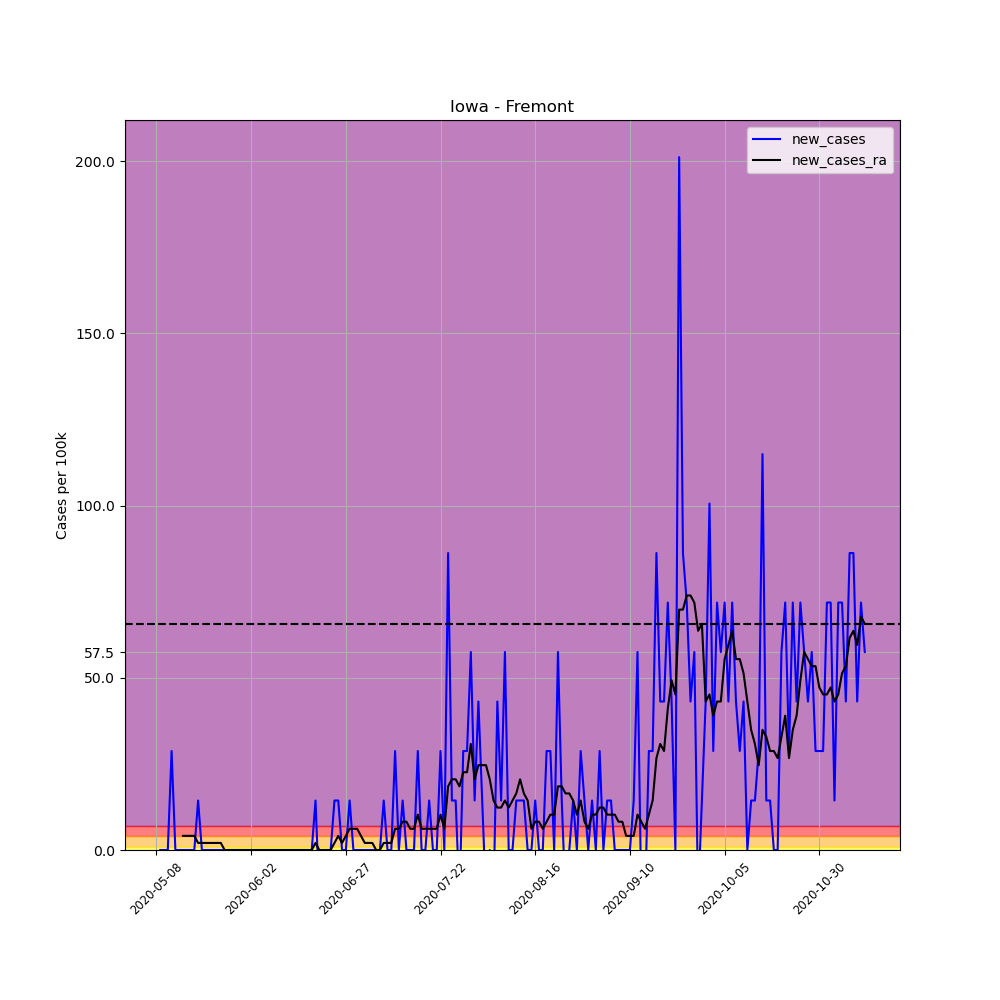

Data behind this chart, as committed beside it:
, date, county, state, fips, cases, deaths, COUNTY, STNAME, CTYNAME, POPESTIMATE2019, per_100k, per_100k_ra, new_cases, new_cases_ra
662383, 2020-05-08, Fremont, Iowa, 19071, 1, 0, 71, Iowa, Fremont, 6960, 14.37, , , 
662384, 2020-05-09, Fremont, Iowa, 19071, 1, 0, 71, Iowa, Fremont, 6960, 14.37, , 0.0, 
662385, 2020-05-10, Fremont, Iowa, 19071, 1, 0, 71, Iowa, Fremont, 6960, 14.37, , 0.0, 
662386, 2020-05-11, Fremont, Iowa, 19071, 1, 0, 71, Iowa, Fremont, 6960, 14.37, , 0.0, 
662387, 2020-05-12, Fremont, Iowa, 19071, 3, 0, 71, Iowa, Fremont, 6960, 43.1, , 28.74, 
662388, 2020-05-13, Fremont, Iowa, 19071, 3, 0, 71, Iowa, Fremont, 6960, 43.1, , 0.0, 
662389, 2020-05-14, Fremont, Iowa, 19071, 3, 0, 71, Iowa, Fremont, 6960, 43.1, 26.68, 0.0, 
662390, 2020-05-15, Fremont, Iowa, 19071, 3, 0, 71, Iowa, Fremont, 6960, 43.1, 30.79, 0.0, 4.105
662391, 2020-05-16, Fremont, Iowa, 19071, 3, 0, 71, Iowa, Fremont, 6960, 43.1, 34.89, 0.0, 4.105
662392, 2020-05-17, Fremont, Iowa, 19071, 3, 0, 71, Iowa, Fremont, 6960, 43.1, 39, 0.0, 4.105
662393, 2020-05-18, Fremont, Iowa, 19071, 3, 0, 71, Iowa, Fremont, 6960, 43.1, 43.1, 0.0, 4.105
662394, 2020-05-19, Fremont, Iowa, 19071, 4, 0, 71, Iowa, Fremont, 6960, 57.47, 45.16, 14.37, 2.053
662395, 2020-05-20, Fremont, Iowa, 19071, 4, 0, 71, Iowa, Fremont, 6960, 57.47, 47.21, 0.0, 2.053
662396, 2020-05-21, Fremont, Iowa, 19071, 4, 0, 71, Iowa, Fremont, 6960, 57.47, 49.26, 0.0, 2.053
662397, 2020-05-22, Fremont, Iowa, 19071, 4, 0, 71, Iowa, Fremont, 6960, 57.47, 51.31, 0.0, 2.053
662398, 2020-05-23, Fremont, Iowa, 19071, 4, 0, 71, Iowa, Fremont, 6960, 57.47, 53.37, 0.0, 2.053
662399, 2020-05-24, Fremont, Iowa, 19071, 4, 0, 71, Iowa, Fremont, 6960, 57.47, 55.42, 0.0, 2.053
662400, 2020-05-25, Fremont, Iowa, 19071, 4, 0, 71, Iowa, Fremont, 6960, 57.47, 57.47, 0.0, 2.053
662401, 2020-05-26, Fremont, Iowa, 19071, 4, 0, 71, Iowa, Fremont, 6960, 57.47, 57.47, 0.0, 0.0
662402, 2020-05-27, Fremont, Iowa, 19071, 4, 0, 71, Iowa, Fremont, 6960, 57.47, 57.47, 0.0, 0.0
662403, 2020-05-28, Fremont, Iowa, 19071, 4, 0, 71, Iowa, Fremont, 6960, 57.47, 57.47, 0.0, 0.0
662404, 2020-05-29, Fremont, Iowa, 19071, 4, 0, 71, Iowa, Fremont, 6960, 57.47, 57.47, 0.0, 0.0
662405, 2020-05-30, Fremont, Iowa, 19071, 4, 0, 71, Iowa, Fremont, 6960, 57.47, 57.47, 0.0, 0.0
662406, 2020-05-31, Fremont, Iowa, 19071, 4, 0, 71, Iowa, Fremont, 6960, 57.47, 57.47, 0.0, 0.0
662407, 2020-06-01, Fremont, Iowa, 19071, 4, 0, 71, Iowa, Fremont, 6960, 57.47, 57.47, 0.0, 0.0
662408, 2020-06-02, Fremont, Iowa, 19071, 4, 0, 71, Iowa, Fremont, 6960, 57.47, 57.47, 0.0, 0.0
662409, 2020-06-03, Fremont, Iowa, 19071, 4, 0, 71, Iowa, Fremont, 6960, 57.47, 57.47, 0.0, 0.0
662410, 2020-06-04, Fremont, Iowa, 19071, 4, 0, 71, Iowa, Fremont, 6960, 57.47, 57.47, 0.0, 0.0
662411, 2020-06-05, Fremont, Iowa, 19071, 4, 0, 71, Iowa, Fremont, 6960, 57.47, 57.47, 0.0, 0.0
662412, 2020-06-06, Fremont, Iowa, 19071, 4, 0, 71, Iowa, Fremont, 6960, 57.47, 57.47, 0.0, 0.0
662413, 2020-06-07, Fremont, Iowa, 19071, 4, 0, 71, Iowa, Fremont, 6960, 57.47, 57.47, 0.0, 0.0
662414, 2020-06-08, Fremont, Iowa, 19071, 4, 0, 71, Iowa, Fremont, 6960, 57.47, 57.47, 0.0, 0.0
662415, 2020-06-09, Fremont, Iowa, 19071, 4, 0, 71, Iowa, Fremont, 6960, 57.47, 57.47, 0.0, 0.0
662416, 2020-06-10, Fremont, Iowa, 19071, 4, 0, 71, Iowa, Fremont, 6960, 57.47, 57.47, 0.0, 0.0
662417, 2020-06-11, Fremont, Iowa, 19071, 4, 0, 71, Iowa, Fremont, 6960, 57.47, 57.47, 0.0, 0.0
662418, 2020-06-12, Fremont, Iowa, 19071, 4, 0, 71, Iowa, Fremont, 6960, 57.47, 57.47, 0.0, 0.0
662419, 2020-06-13, Fremont, Iowa, 19071, 4, 0, 71, Iowa, Fremont, 6960, 57.47, 57.47, 0.0, 0.0
662420, 2020-06-14, Fremont, Iowa, 19071, 4, 0, 71, Iowa, Fremont, 6960, 57.47, 57.47, 0.0, 0.0
662421, 2020-06-15, Fremont, Iowa, 19071, 4, 0, 71, Iowa, Fremont, 6960, 57.47, 57.47, 0.0, 0.0
662422, 2020-06-16, Fremont, Iowa, 19071, 4, 0, 71, Iowa, Fremont, 6960, 57.47, 57.47, 0.0, 0.0
662423, 2020-06-17, Fremont, Iowa, 19071, 4, 0, 71, Iowa, Fremont, 6960, 57.47, 57.47, 0.0, 0.0
662424, 2020-06-18, Fremont, Iowa, 19071, 4, 0, 71, Iowa, Fremont, 6960, 57.47, 57.47, 0.0, 0.0
662425, 2020-06-19, Fremont, Iowa, 19071, 5, 0, 71, Iowa, Fremont, 6960, 71.84, 59.52, 14.37, 2.053
662426, 2020-06-20, Fremont, Iowa, 19071, 4, 0, 71, Iowa, Fremont, 6960, 57.47, 59.52, -14.37, -5.075305255429287e-16
662427, 2020-06-21, Fremont, Iowa, 19071, 4, 0, 71, Iowa, Fremont, 6960, 57.47, 59.52, 0.0, -5.075305255429287e-16
662428, 2020-06-22, Fremont, Iowa, 19071, 4, 0, 71, Iowa, Fremont, 6960, 57.47, 59.52, 0.0, -5.075305255429287e-16
662429, 2020-06-23, Fremont, Iowa, 19071, 4, 0, 71, Iowa, Fremont, 6960, 57.47, 59.52, 0.0, -5.075305255429287e-16
662430, 2020-06-24, Fremont, Iowa, 19071, 5, 0, 71, Iowa, Fremont, 6960, 71.84, 61.58, 14.37, 2.053
662431, 2020-06-25, Fremont, Iowa, 19071, 6, 0, 71, Iowa, Fremont, 6960, 86.21, 65.68, 14.37, 4.105
662432, 2020-06-26, Fremont, Iowa, 19071, 6, 0, 71, Iowa, Fremont, 6960, 86.21, 67.73, 0.0, 2.053
662433, 2020-06-27, Fremont, Iowa, 19071, 6, 0, 71, Iowa, Fremont, 6960, 86.21, 71.84, 0.0, 4.105
662434, 2020-06-28, Fremont, Iowa, 19071, 7, 0, 71, Iowa, Fremont, 6960, 100.6, 78, 14.37, 6.158
662435, 2020-06-29, Fremont, Iowa, 19071, 7, 0, 71, Iowa, Fremont, 6960, 100.6, 84.15, 0.0, 6.158
662436, 2020-06-30, Fremont, Iowa, 19071, 7, 0, 71, Iowa, Fremont, 6960, 100.6, 90.31, 0.0, 6.158
662437, 2020-07-01, Fremont, Iowa, 19071, 7, 0, 71, Iowa, Fremont, 6960, 100.6, 94.42, 0.0, 4.105
662438, 2020-07-02, Fremont, Iowa, 19071, 7, 0, 71, Iowa, Fremont, 6960, 100.6, 96.47, 0.0, 2.053
662439, 2020-07-03, Fremont, Iowa, 19071, 7, 0, 71, Iowa, Fremont, 6960, 100.6, 98.52, 0.0, 2.053
662440, 2020-07-04, Fremont, Iowa, 19071, 7, 0, 71, Iowa, Fremont, 6960, 100.6, 100.6, 0.0, 2.053
662441, 2020-07-05, Fremont, Iowa, 19071, 7, 0, 71, Iowa, Fremont, 6960, 100.6, 100.6, 0.0, 0.0
662442, 2020-07-06, Fremont, Iowa, 19071, 7, 0, 71, Iowa, Fremont, 6960, 100.6, 100.6, 0.0, 0.0
... 128 more rows
